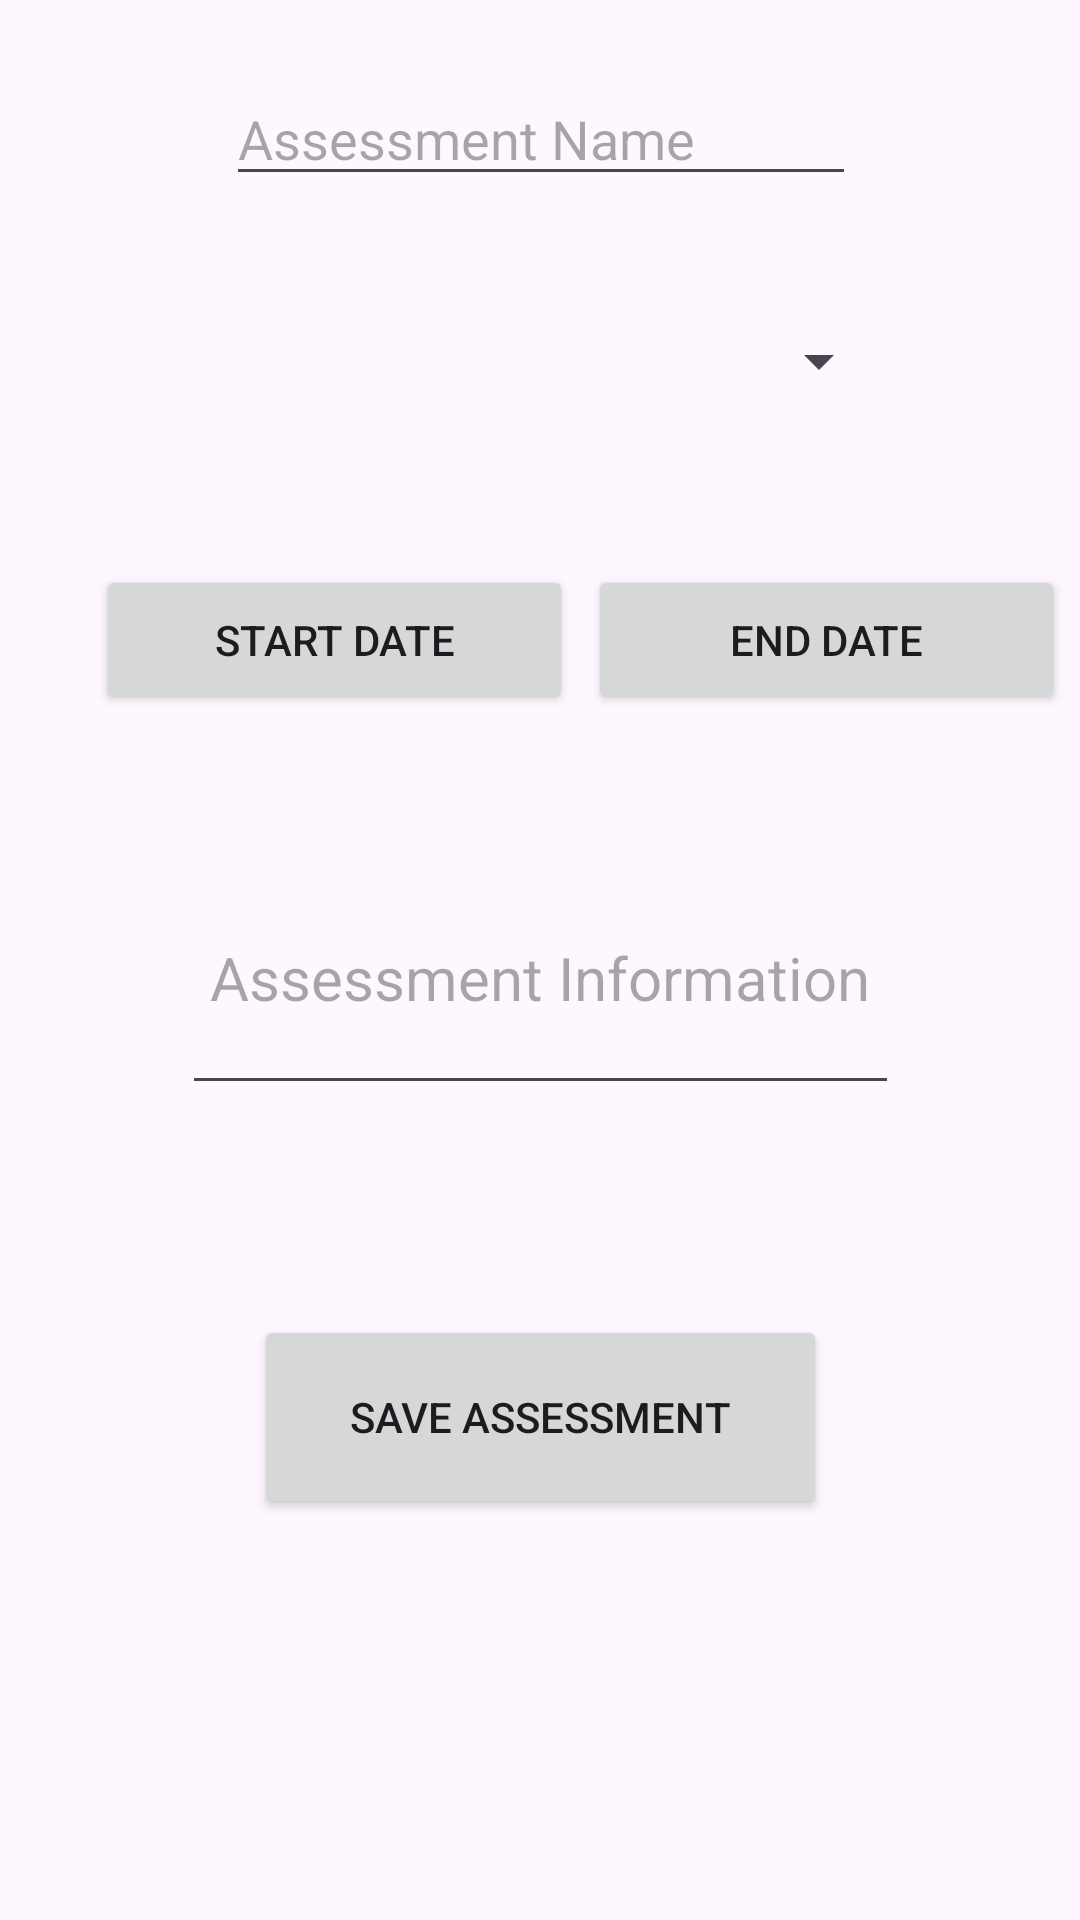

Reconstruct the res/layout file that produces this screen, plus the resources it refers to.
<!-- AndroidManifest.xml: application theme Theme.ABM2 -->
<!-- res/layout/activity_assessment_create.xml -->
<?xml version="1.0" encoding="utf-8"?>
<androidx.constraintlayout.widget.ConstraintLayout xmlns:android="http://schemas.android.com/apk/res/android"
    xmlns:app="http://schemas.android.com/apk/res-auto"
    xmlns:tools="http://schemas.android.com/tools"
    android:id="@+id/main"
    android:layout_width="match_parent"
    android:layout_height="match_parent"
    tools:context=".AssessmentCreate">

    <EditText
        android:id="@+id/assessmentNameField"
        android:layout_width="wrap_content"
        android:layout_height="wrap_content"
        android:layout_marginTop="24dp"
        android:ems="10"
        android:hint="Assessment Name"
        android:inputType="text"
        app:layout_constraintEnd_toEndOf="parent"
        app:layout_constraintHorizontal_bias="0.502"
        app:layout_constraintStart_toStartOf="parent"
        app:layout_constraintTop_toTopOf="parent" />

    <EditText
        android:id="@+id/assessmentInfoField"
        android:layout_width="239dp"
        android:layout_height="66dp"
        android:layout_marginTop="64dp"
        android:ems="10"
        android:gravity="start|top"
        android:hint="Assessment Information"
        android:inputType="textMultiLine"
        android:textAlignment="center"
        android:textSize="20sp"
        app:layout_constraintEnd_toEndOf="parent"
        app:layout_constraintStart_toStartOf="parent"
        app:layout_constraintTop_toBottomOf="@+id/assessmentStartDateBtn" />

    <Button
        android:id="@+id/assessmentStartDateBtn"
        android:layout_width="159dp"
        android:layout_height="50dp"
        android:layout_marginStart="32dp"
        android:layout_marginTop="44dp"
        android:text="Start Date"
        app:layout_constraintStart_toStartOf="parent"
        app:layout_constraintTop_toBottomOf="@+id/assessmentTypeField" />

    <Button
        android:id="@+id/assessmentEndDateBtn"
        android:layout_width="159dp"
        android:layout_height="50dp"
        android:layout_marginStart="32dp"
        android:layout_marginTop="44dp"
        android:layout_marginEnd="32dp"
        android:text="End Date"
        app:layout_constraintEnd_toEndOf="parent"
        app:layout_constraintStart_toEndOf="@+id/assessmentStartDateBtn"
        app:layout_constraintTop_toBottomOf="@+id/assessmentTypeField" />

    <Button
        android:id="@+id/assessmentSaveBtn"
        android:layout_width="191dp"
        android:layout_height="68dp"
        android:layout_marginTop="70dp"
        android:text="Save Assessment"
        app:layout_constraintEnd_toEndOf="parent"
        app:layout_constraintStart_toStartOf="parent"
        app:layout_constraintTop_toBottomOf="@+id/assessmentInfoField" />

    <Spinner
        android:id="@+id/assessmentTypeField"
        android:layout_width="234dp"
        android:layout_height="48dp"
        android:layout_marginTop="31dp"
        app:layout_constraintEnd_toEndOf="parent"
        app:layout_constraintStart_toStartOf="parent"
        app:layout_constraintTop_toBottomOf="@+id/assessmentNameField" />

</androidx.constraintlayout.widget.ConstraintLayout>
<!-- resources referenced by this layout -->
<resources>
  <style name="Theme.ABM2" parent="Base.Theme.ABM2" />
  <style name="Base.Theme.ABM2" parent="Theme.Material3.DayNight">
          
          
      </style>
</resources>
